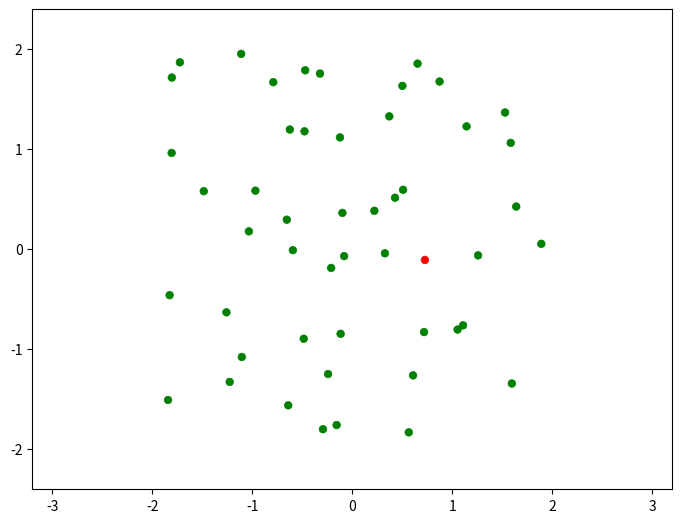

The matplotlib source for this figure:
"""
Epidemic/Pandemic spread simulation
"""
import numpy as np
import matplotlib.animation as animation
from scipy.spatial.distance import pdist, squareform
import matplotlib.pyplot as plt

#------------------------------------------------------------
fig = plt.figure()
fig.subplots_adjust(left=0, right=1, bottom=0, top=1)
ax = fig.add_subplot(111, aspect='equal', autoscale_on=False,
                     xlim=(-3.2, 3.2), ylim=(-2.4, 2.4))

bounds = [-2, 2, -2, 2]

# rect is the box edge
rect = plt.Rectangle(bounds[::2],
                     bounds[1] - bounds[0],
                     bounds[3] - bounds[2],
                     ec='none', lw=2, fc='none')
ax.add_patch(rect)


n = 50
person = np.ones(n, dtype=[('position', float, 2), ('velocity', float, 2),
                                      ('status',    float, 1),('size',    float, 1)])
person['position'] = np.random.uniform(-2,2, size = (n, 2))
#person['position'] = -0.5 + np.random.random((n, 2)) 
person['velocity'] = -0.5 + np.random.random((n, 2))
person['status'][0] = 0.0
person['size'] = 0.04
categories = np.array([1] * 50)
categories[0] = 0.00

colormap = np.array(['r', 'g'])
size = 20

# Construct the scatter plot which we will update during animation
scat = ax.scatter(person['position'][:,0], person['position'][:,1],
                  lw=0.5, c=colormap[categories], s = 30,
                  facecolors='none')


def update(frame_number):
    global categories, rect, dt, ax, fig
    dt = 1 / 30 # 30fps
    person['position'] += dt * person['velocity']

    scat.set_offsets(person['position'])
    # check for crossing boundary
   
    crossed_x1 = person['position'][:, 0] < bounds[0] + person['size']
    crossed_x2 = person['position'][:, 0] > bounds[1] - person['size']
    crossed_y1 = person['position'][:, 1] < bounds[2] + person['size']
    crossed_y2 = person['position'][:, 1] > bounds[3] - person['size']

    # find pairs of particles undergoing a collision
    D = squareform(pdist(person['position']))
    ind1, ind2 = np.where(D < (5 * person['size']))
    unique = (ind1 < ind2)
    ind1 = ind1[unique]
    ind2 = ind2[unique]

    for i1, i2 in zip(ind1, ind2):
        if person['status'][i1] == 0:
            person['status'][i2] = 0
        if person['status'][i2] == 0:
            person['status'][i1] = 0

    for i in range (0, n):
        categories[i] = person['status'][i]
    print(categories)

    # self.state[crossed_x1, 0] = self.bounds[0] + self.size
    # self.state[crossed_x2, 0] = self.bounds[1] - self.size

    # self.state[crossed_y1, 1] = self.bounds[2] + self.size
    # self.state[crossed_y2, 1] = self.bounds[3] - self.size

    person['velocity'][crossed_x1 | crossed_x2, 0] *= -1
    person['velocity'][crossed_y1 | crossed_y2, 1] *= -1
    rect.set_edgecolor('k')
    #scat.set_offsets(categories)

# Construct the animation, using the update function as the animation
# director.
animation = animation.FuncAnimation(fig, update, interval=20)
plt.show()



plt.show()

